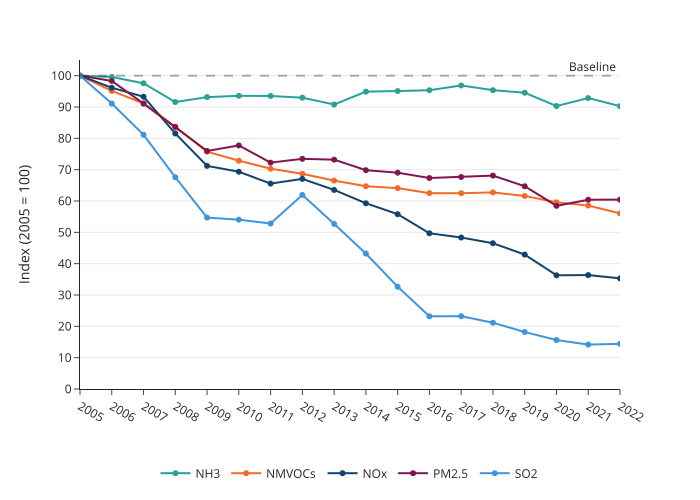

Data behind this chart, as committed beside it:
year, pollutant, index
2005, NH3, 100.0
2005, NMVOCs, 100.0
2005, NOx, 100.0
2005, PM2.5, 100.0
2005, SO2, 100.0
2006, NH3, 99.59
2006, NMVOCs, 95.14
2006, NOx, 96.14
2006, PM2.5, 98.31
2006, SO2, 91.09
2007, NH3, 97.56
2007, NMVOCs, 91.14
2007, NOx, 93.28
2007, PM2.5, 91.09
2007, SO2, 81.14
2008, NH3, 91.59
2008, NMVOCs, 83.69
2008, NOx, 81.55
2008, PM2.5, 83.62
2008, SO2, 67.58
2009, NH3, 93.15
2009, NMVOCs, 75.73
2009, NOx, 71.2
2009, PM2.5, 75.97
2009, SO2, 54.7
2010, NH3, 93.57
2010, NMVOCs, 72.86
2010, NOx, 69.34
2010, PM2.5, 77.74
2010, SO2, 54.03
2011, NH3, 93.52
2011, NMVOCs, 70.3
2011, NOx, 65.56
2011, PM2.5, 72.24
2011, SO2, 52.82
2012, NH3, 92.98
2012, NMVOCs, 68.68
2012, NOx, 67.06
2012, PM2.5, 73.46
2012, SO2, 61.94
2013, NH3, 90.79
2013, NMVOCs, 66.51
2013, NOx, 63.53
2013, PM2.5, 73.19
2013, SO2, 52.68
2014, NH3, 94.9
2014, NMVOCs, 64.72
2014, NOx, 59.28
2014, PM2.5, 69.84
2014, SO2, 43.22
2015, NH3, 95.09
2015, NMVOCs, 64.11
2015, NOx, 55.8
2015, PM2.5, 69.03
2015, SO2, 32.64
2016, NH3, 95.36
2016, NMVOCs, 62.51
2016, NOx, 49.7
2016, PM2.5, 67.34
2016, SO2, 23.2
... 30 more rows
